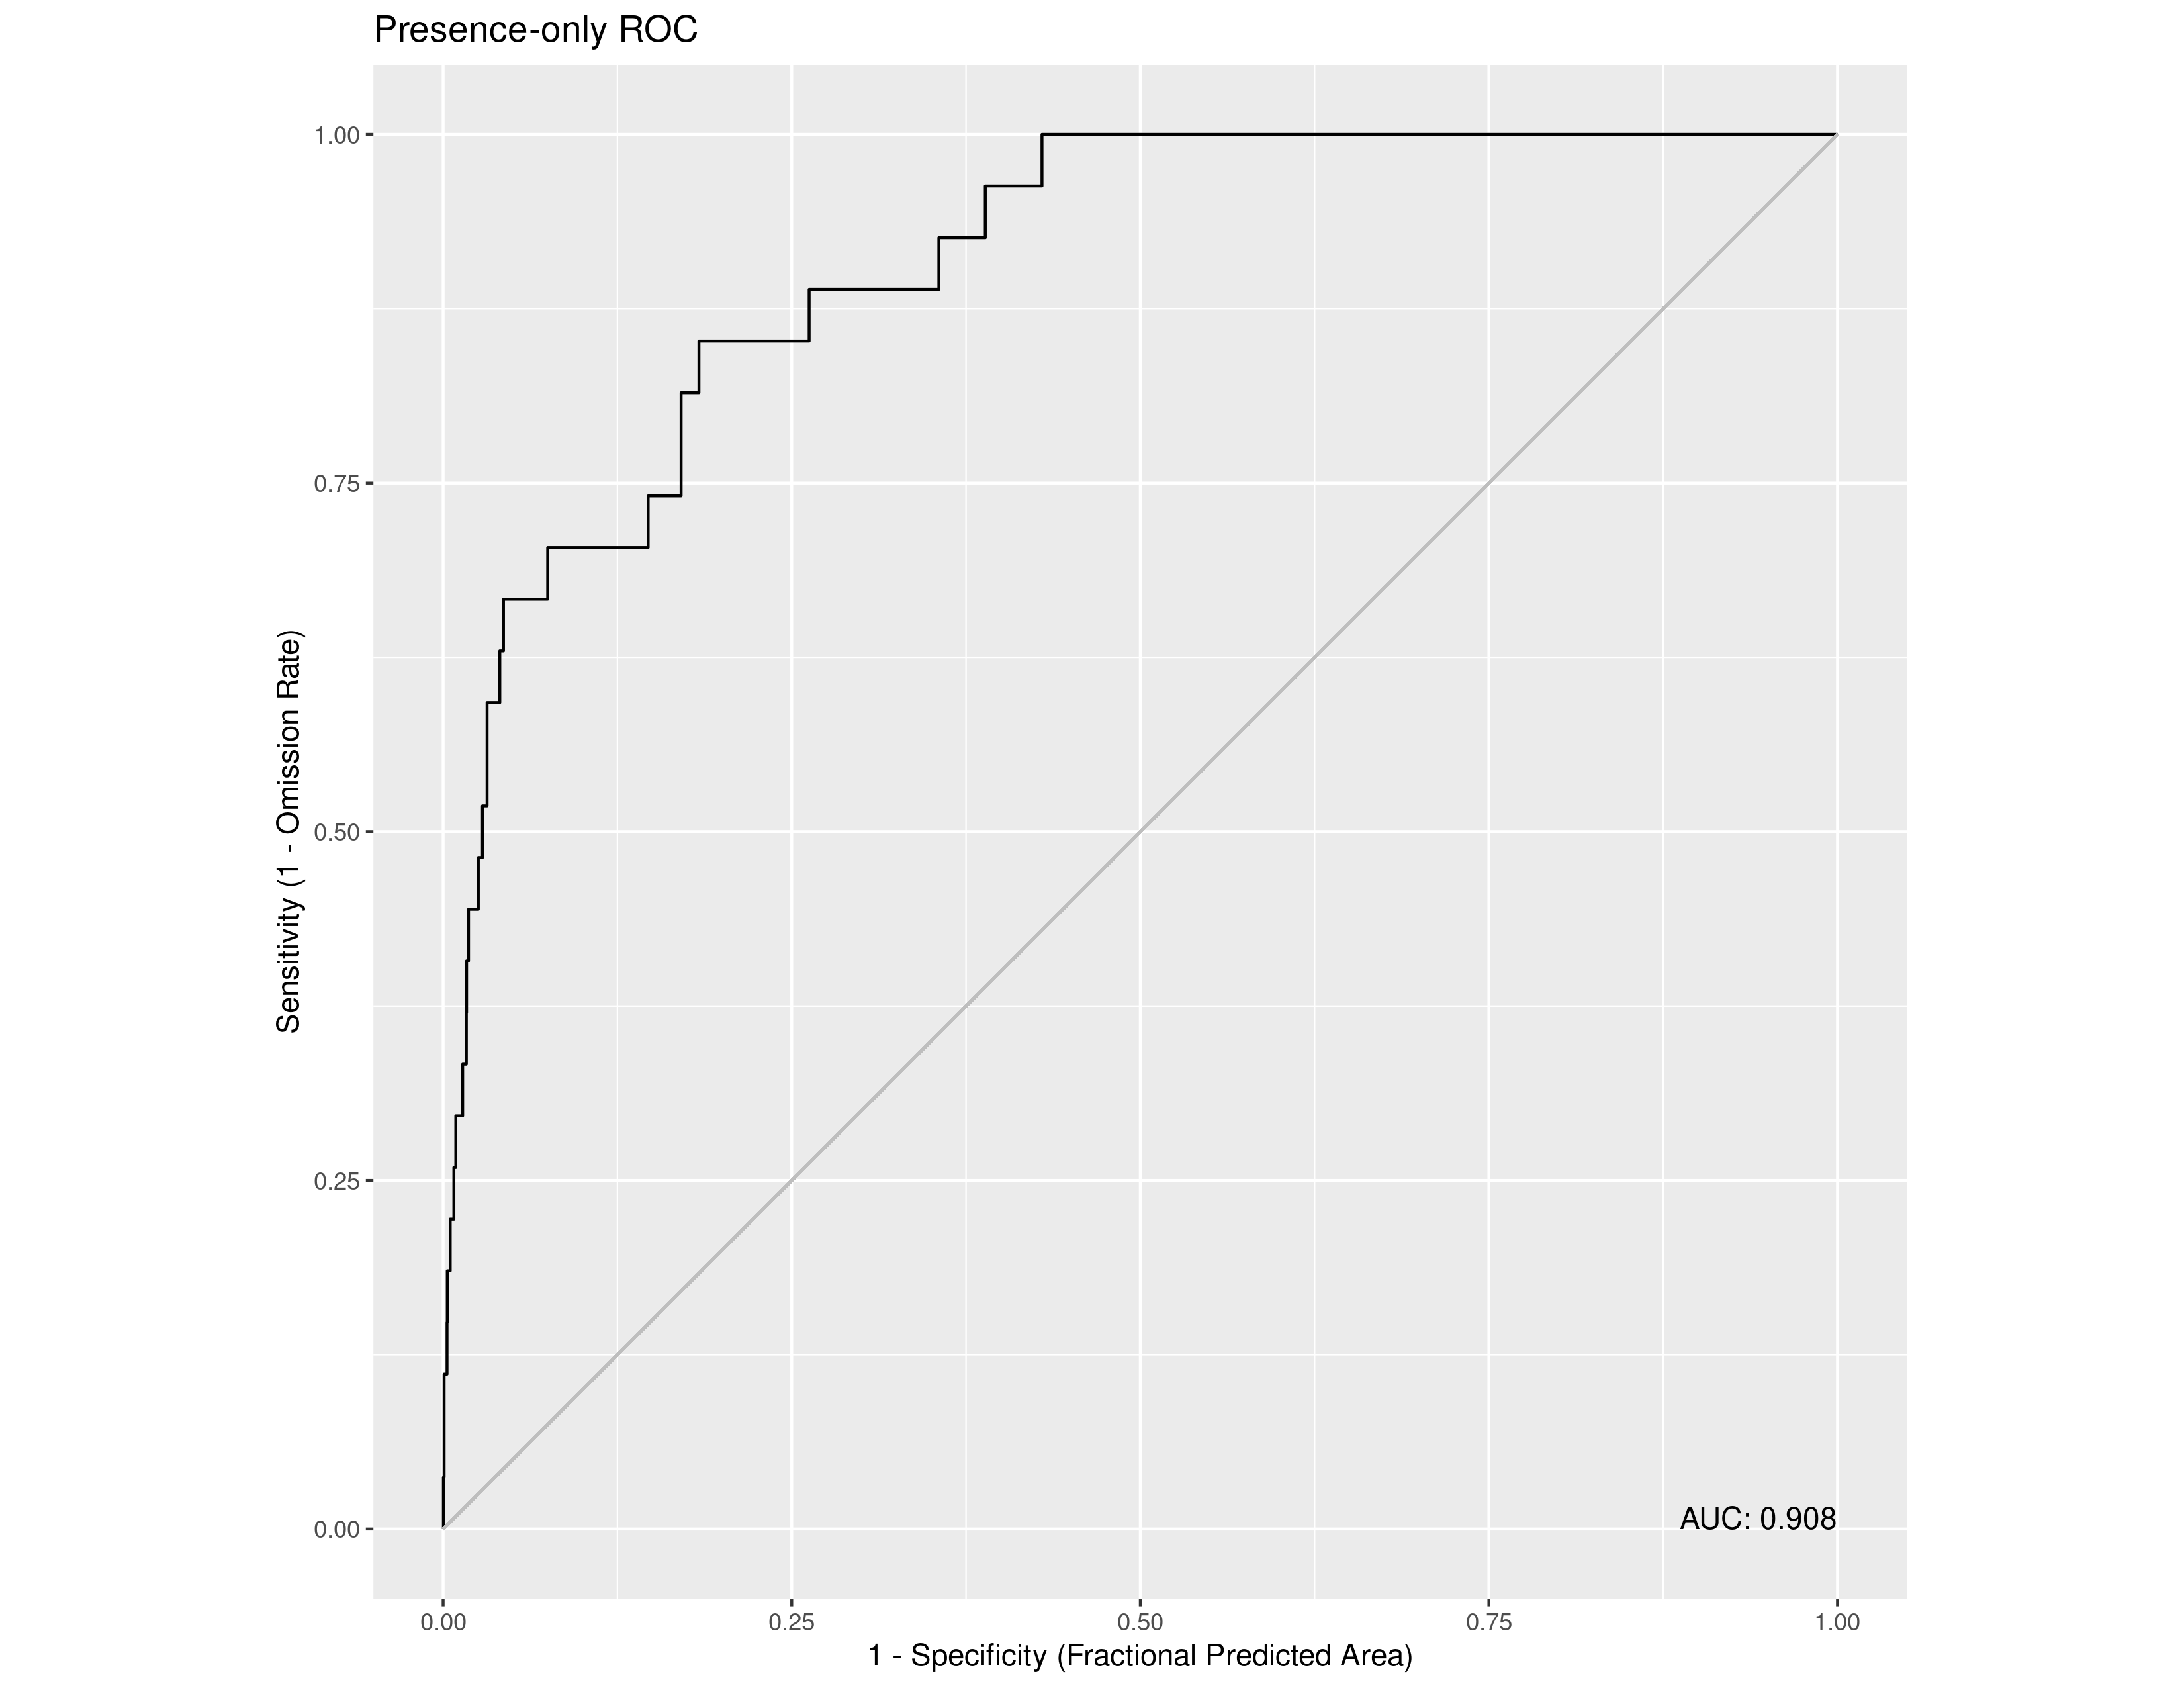

Data behind this chart, as committed beside it:
, value
1, 0.9083
